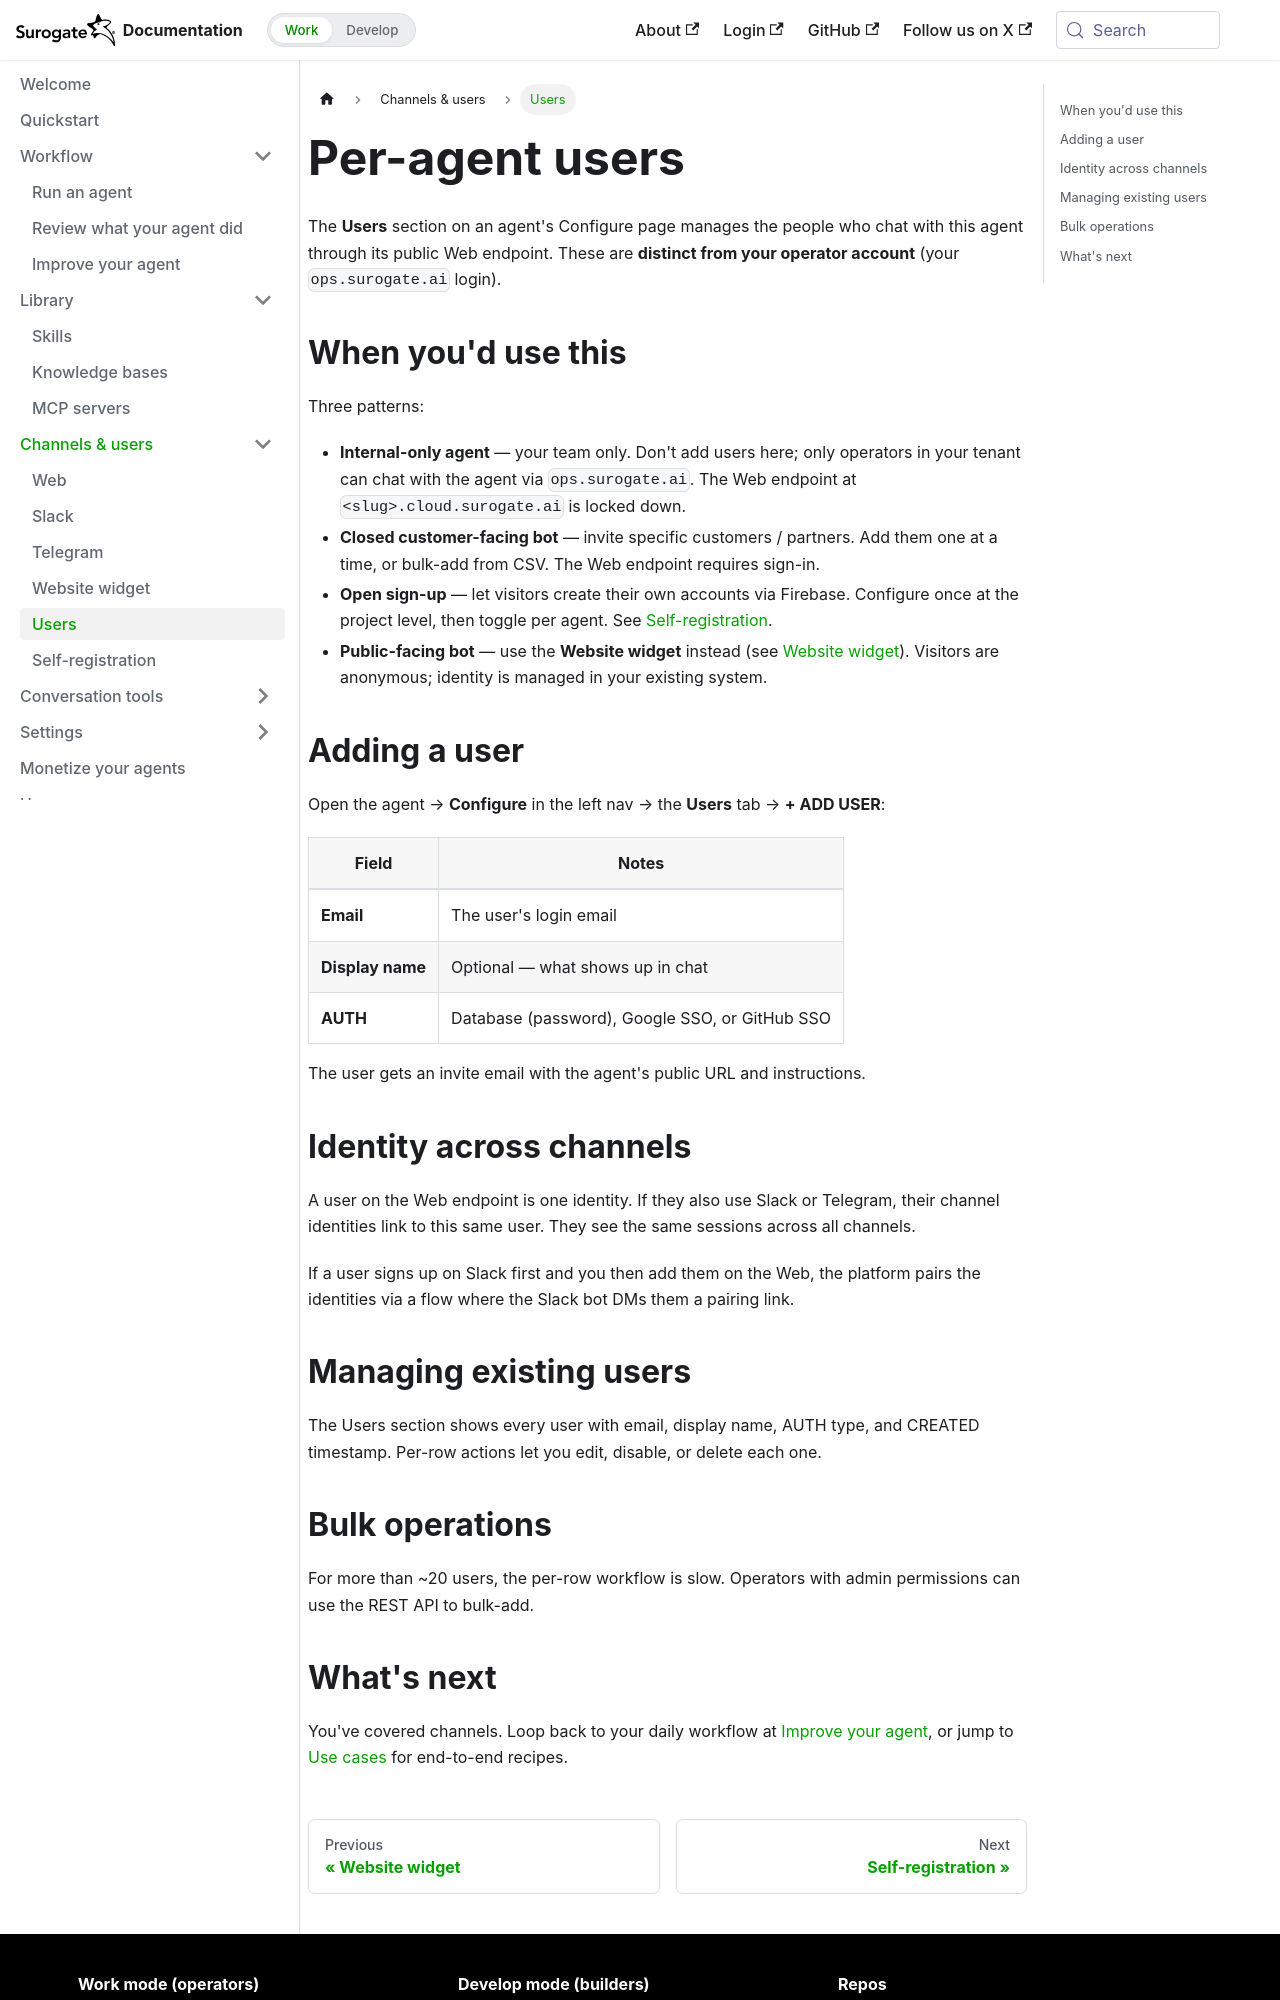

repository: invergent-ai/surogate-docs · page: work/channels/users.html · generator: docusaurus

---
title: Users
sidebar_position: 5
---

# Per-agent users

The **Users** section on an agent's Configure page manages the people who chat with this agent through its public Web endpoint. These are **distinct from your operator account** (your `ops.surogate.ai` login).

## When you'd use this

Three patterns:

- **Internal-only agent** — your team only. Don't add users here; only operators in your tenant can chat with the agent via `ops.surogate.ai`. The Web endpoint at `<slug>.cloud.surogate.ai` is locked down.
- **Closed customer-facing bot** — invite specific customers / partners. Add them one at a time, or bulk-add from CSV. The Web endpoint requires sign-in.
- **Open sign-up** — let visitors create their own accounts via Firebase. Configure once at the project level, then toggle per agent. See [Self-registration](./self-registration.md).
- **Public-facing bot** — use the **Website widget** instead (see [Website widget](./website-widget.md)). Visitors are anonymous; identity is managed in your existing system.

## Adding a user

Open the agent → **Configure** in the left nav → the **Users** tab → **+ ADD USER**:

| Field | Notes |
|---|---|
| **Email** | The user's login email |
| **Display name** | Optional — what shows up in chat |
| **AUTH** | Database (password), Google SSO, or GitHub SSO |

The user gets an invite email with the agent's public URL and instructions.

## Identity across channels

A user on the Web endpoint is one identity. If they also use Slack or Telegram, their channel identities link to this same user. They see the same sessions across all channels.

If a user signs up on Slack first and you then add them on the Web, the platform pairs the identities via a flow where the Slack bot DMs them a pairing link.

## Managing existing users

The Users section shows every user with email, display name, AUTH type, and CREATED timestamp. Per-row actions let you edit, disable, or delete each one.
